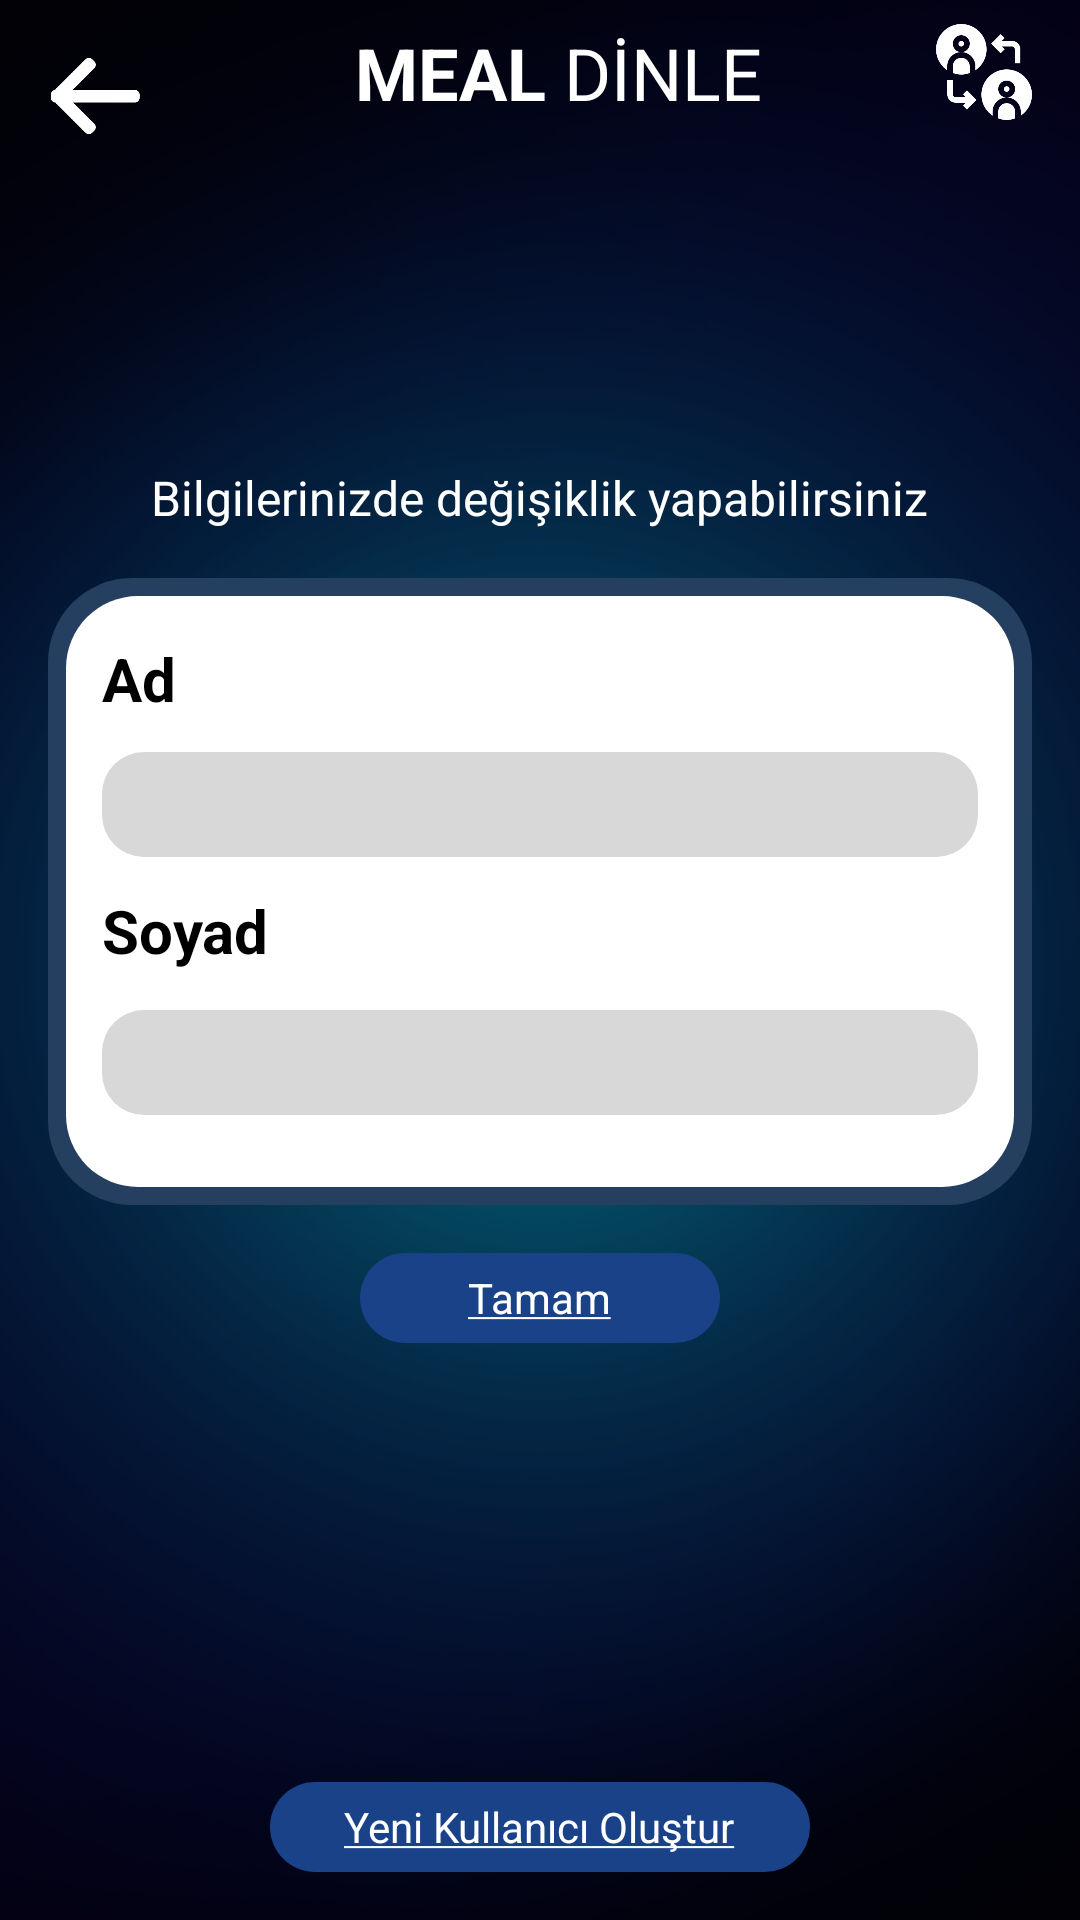

Here is an Android app screen rendered from its layout file. Give the layout XML and the strings, colors and styles it references.
<!-- AndroidManifest.xml: application theme SplashScreen -->
<!-- res/layout/fragment_my_account.xml -->
<?xml version="1.0" encoding="utf-8"?>
<androidx.constraintlayout.widget.ConstraintLayout xmlns:android="http://schemas.android.com/apk/res/android"
    xmlns:app="http://schemas.android.com/apk/res-auto"
    xmlns:tools="http://schemas.android.com/tools"
    android:layout_width="match_parent"
    android:layout_height="match_parent"
    android:background="@drawable/main_bg"
    tools:context=".fragments.myaccount.MyAccountFragment">

    <ImageView
        android:id="@+id/my_account_back_press"
        android:layout_width="32dp"
        android:layout_height="32dp"
        android:layout_marginStart="16dp"
        android:clickable="true"
        android:layout_marginTop="8dp"
        android:focusable="true"
        android:foreground="@drawable/my_ripple"
        android:src="@drawable/ic_back_white"
        app:layout_constraintStart_toStartOf="parent"
        app:layout_constraintTop_toTopOf="@+id/my_account_change_user_button" />

    <LinearLayout
        android:id="@+id/continue_meal_text"
        android:layout_width="wrap_content"
        android:layout_height="wrap_content"
        android:layout_marginTop="8dp"
        android:layout_gravity="center_horizontal"
        app:layout_constraintEnd_toStartOf="@+id/my_account_change_user_button"
        app:layout_constraintStart_toEndOf="@+id/my_account_back_press"
        app:layout_constraintTop_toTopOf="parent">

        <TextView
            android:layout_width="wrap_content"
            android:layout_height="wrap_content"
            android:layout_gravity="center"
            android:paddingStart="12dp"
            android:text="@string/meal"
            android:textColor="@color/white"
            android:textSize="24sp"
            android:textStyle="bold"
            tools:ignore="RtlSymmetry" />

        <TextView
            android:layout_width="wrap_content"
            android:layout_height="wrap_content"
            android:layout_gravity="center"
            android:paddingStart="6dp"
            android:text="@string/listen"
            android:textColor="@color/white"
            android:textSize="24sp"
            tools:ignore="RtlSymmetry" />
    </LinearLayout>

    <ImageView
        android:id="@+id/my_account_change_user_button"
        android:layout_width="32dp"
        android:layout_height="32dp"
        android:layout_gravity="end"
        android:layout_marginTop="8dp"
        android:layout_marginEnd="16dp"
        android:clickable="true"
        android:focusable="true"
        android:foreground="@drawable/my_ripple"
        android:src="@drawable/ic_change_user"
        app:layout_constraintEnd_toEndOf="parent"
        app:layout_constraintTop_toTopOf="parent" />

    <TextView
        android:layout_width="wrap_content"
        android:layout_height="wrap_content"
        android:layout_gravity="center_horizontal"
        android:text="@string/account_information"
        android:textColor="@color/white"
        android:layout_marginBottom="16dp"
        android:textSize="16sp"
        app:layout_constraintBottom_toTopOf="@+id/frameLayout2"
        app:layout_constraintEnd_toEndOf="parent"
        app:layout_constraintStart_toStartOf="parent" />

    <FrameLayout
        android:id="@+id/frameLayout2"
        android:layout_width="match_parent"
        android:layout_height="wrap_content"
        android:layout_gravity="center"
        android:layout_marginStart="16dp"
        android:layout_marginEnd="16dp"
        android:background="@drawable/custom_biography_bg"
        app:layout_constraintBottom_toTopOf="@+id/my_account_add_new_user"
        app:layout_constraintEnd_toEndOf="parent"
        app:layout_constraintStart_toStartOf="parent"
        app:layout_constraintTop_toTopOf="parent">

        <TextView
            android:layout_width="wrap_content"
            android:layout_height="wrap_content"
            android:layout_marginStart="12dp"
            android:layout_marginTop="14dp"
            android:text="Ad"
            android:textColor="@color/black"
            android:textSize="20sp"
            android:textStyle="bold" />

        <EditText
            android:id="@+id/my_account_name_et"
            android:layout_width="match_parent"
            android:layout_height="35dp"
            android:layout_marginStart="12dp"
            android:layout_marginTop="52dp"
            android:layout_marginEnd="12dp"
            android:background="@drawable/custom_radius_background_grey"
            android:paddingStart="8dp" />

        <TextView
            android:layout_width="wrap_content"
            android:layout_height="wrap_content"
            android:layout_marginStart="12dp"
            android:layout_marginTop="98dp"
            android:text="Soyad"
            android:textColor="@color/black"
            android:textSize="20sp"
            android:textStyle="bold" />

        <EditText
            android:id="@+id/my_account_surname_et"
            android:layout_width="match_parent"
            android:layout_height="35dp"
            android:layout_marginStart="12dp"
            android:layout_marginTop="138dp"
            android:layout_marginEnd="12dp"
            android:layout_marginBottom="24dp"
            android:background="@drawable/custom_radius_background_grey"
            android:paddingStart="8dp" />

    </FrameLayout>


    <FrameLayout
        android:id="@+id/my_account_change_information_button"
        android:layout_width="120dp"
        android:layout_height="30dp"
        android:layout_gravity="bottom|center_horizontal"
        android:layout_marginTop="16dp"
        android:background="@drawable/custom_radius_background_black"
        android:clickable="true"
        android:focusable="true"
        android:foreground="@drawable/my_ripple"
        app:layout_constraintEnd_toEndOf="parent"
        app:layout_constraintStart_toStartOf="parent"
        app:layout_constraintTop_toBottomOf="@+id/frameLayout2">

        <TextView
            android:layout_width="wrap_content"
            android:layout_height="wrap_content"
            android:layout_gravity="center"
            android:text="@string/tamam"
            android:textColor="@color/white"
            android:textSize="14sp" />

    </FrameLayout>


    <FrameLayout
        android:id="@+id/my_account_add_new_user"
        android:layout_width="180dp"
        android:layout_height="30dp"
        android:layout_gravity="bottom|center_horizontal"
        android:background="@drawable/custom_radius_background_black"
        android:clickable="true"
        android:focusable="true"
        android:foreground="@drawable/my_ripple"
        android:layout_marginBottom="16dp"
        app:layout_constraintBottom_toBottomOf="parent"
        app:layout_constraintEnd_toEndOf="parent"
        app:layout_constraintStart_toStartOf="parent">

        <TextView
            android:layout_width="wrap_content"
            android:layout_height="wrap_content"
            android:layout_gravity="center"
            android:text="@string/create_new_user"
            android:textColor="@color/white"
            android:textSize="14sp" />

    </FrameLayout>

</androidx.constraintlayout.widget.ConstraintLayout>
<!-- resources referenced by this layout -->
<resources>
  <color name="black">#FF000000</color>
  <color name="white">#FFFFFFFF</color>
  <!-- drawable custom_biography_bg (drawable) -->
  <?xml version="1.0" encoding="utf-8"?>
  <layer-list xmlns:android="http://schemas.android.com/apk/res/android">
      <item>
          <shape>
              <solid android:color="#FF243F60" />
              <corners android:radius="28dp" />
              <padding android:top="6dp" />
              <padding android:bottom="6dp" />
              <padding android:left="6dp" />
              <padding android:right="6dp" />
          </shape>
      </item>
      <item>
          <shape>
              <solid android:color="#FFFFFFFF" />
              <corners android:radius="24dp" />
  
          </shape>
      </item>
  </layer-list>
  <!-- drawable custom_radius_background_black (drawable) -->
  <?xml version="1.0" encoding="utf-8"?>
  <shape xmlns:android="http://schemas.android.com/apk/res/android">
      <solid android:color="@color/dark_blue"/>
      <corners android:radius="64dp"/>
  </shape>
  <!-- drawable custom_radius_background_grey (drawable) -->
  <?xml version="1.0" encoding="utf-8"?>
  <shape xmlns:android="http://schemas.android.com/apk/res/android">
      <solid android:color="@color/grey"/>
      <corners android:radius="14dp"/>
  </shape>
  <!-- drawable ic_back_white: png bitmap (drawable, 2220 bytes) -->
  <!-- drawable ic_change_user: png bitmap (drawable, 12031 bytes) -->
  <!-- drawable main_bg: png bitmap (drawable-v24, 229415 bytes) -->
  <!-- drawable my_ripple (drawable) -->
  <?xml version="1.0" encoding="utf-8"?>
  <ripple xmlns:android="http://schemas.android.com/apk/res/android"
      android:color="?android:attr/colorControlHighlight">
      <item android:id="@android:id/mask">
          <shape android:shape="rectangle">
              <solid android:color="#80B5B5B5" />
              <corners android:radius="12dp" />
          </shape>
      </item>
      <item android:drawable="@drawable/round_corners" />
  </ripple>
  <string name="account_information">Bilgilerinizde değişiklik yapabilirsiniz</string>
  <string name="create_new_user"><u>Yeni Kullanıcı Oluştur</u></string>
  <string name="listen">DİNLE</string>
  <string name="meal">MEAL</string>
  <string name="tamam"><u>Tamam</u></string>
  <style name="SplashScreen" parent="Theme.MaterialComponents.DayNight.NoActionBar">
          <item name="android:statusBarColor">@color/black</item>
          <item name="android:windowBackground">@drawable/splash_bg</item>
      </style>
  <color name="dark_blue">#1A4288</color>
  <color name="grey">#D8D8D8</color>
  <!-- drawable round_corners (drawable) -->
  <?xml version="1.0" encoding="utf-8"?>
  <shape xmlns:android="http://schemas.android.com/apk/res/android"
      android:shape="rectangle">
      <solid android:color="@android:color/transparent"/>
      <corners android:radius="15dp" />
  </shape>
</resources>
